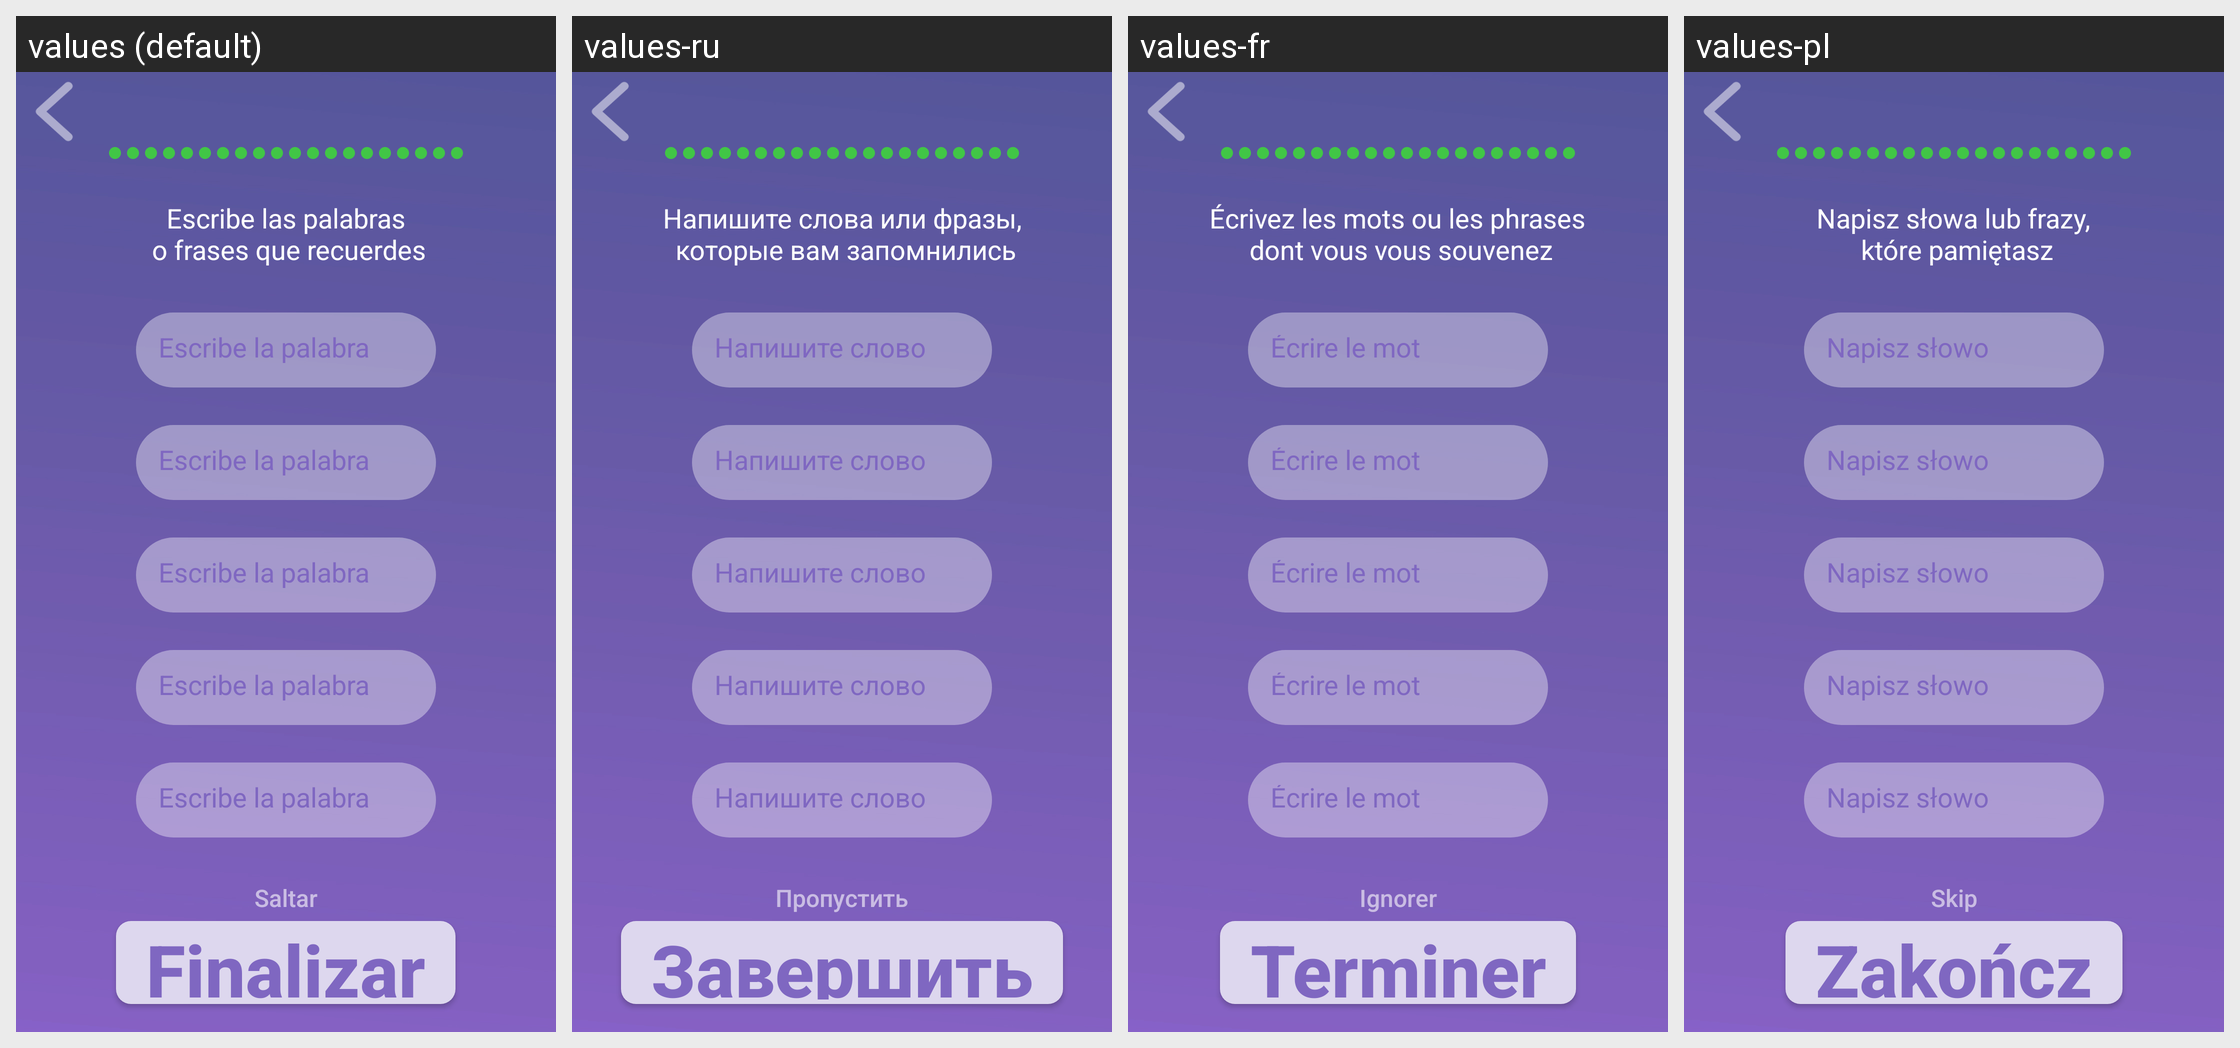

For this localized Android screen grid, give each drawn string resource with its value in every locale shown.
Android screen res/layout/end_level.xml rendered under 4 locales, left to right: values (default), values-ru, values-fr, values-pl. Device: Nexus 5 (rendered at 1080×1920; each locale shown at half size, 540×960, under a caption strip naming it); theme Theme.learn_english.
Other locales in the repository, not shown: values-ro.
Strings drawn on this screen, with the default value and each locale's value (text and hints the layout hard-codes, and strings that could not be matched under every locale, appear in the picture but are not listed):

tv_endLevel
  values: Escribe las palabras
       o frases que recuerdes
  values-ru: Напишите слова или фразы,
       которые вам запомнились
  values-fr: Écrivez les mots ou les phrases
       dont vous vous souvenez
  values-pl: Napisz słowa lub frazy,
       które pamiętasz

editText
  values: Escribe la palabra
  values-ru: Напишите слово
  values-fr: Écrire le mot
  values-pl: Napisz słowo

skip
  values: Saltar
  values-ru: Пропустить
  values-fr: Ignorer
  values-pl: Skip

btn_endLevel
  values: Finalizar
  values-ru: Завершить
  values-fr: Terminer
  values-pl: Zakończ
